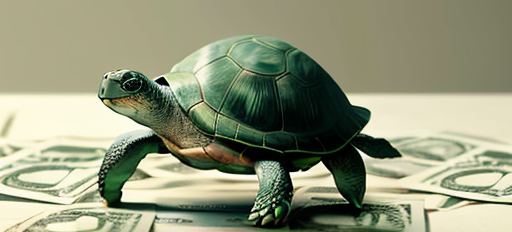
Generation parameters embedded in this image by AUTOMATIC1111 Stable Diffusion web UI or a fork of it (Forge, ...) (PNG 'parameters' text chunk):
a turtle printing dollar bills, flying from its back
Steps: 30, Sampler: DPM++ 2S a Karras, CFG scale: 5, Seed: 867721060, Size: 512x238, Model hash: 853e7e85c4, Model: dreamshaper_631BakedVae